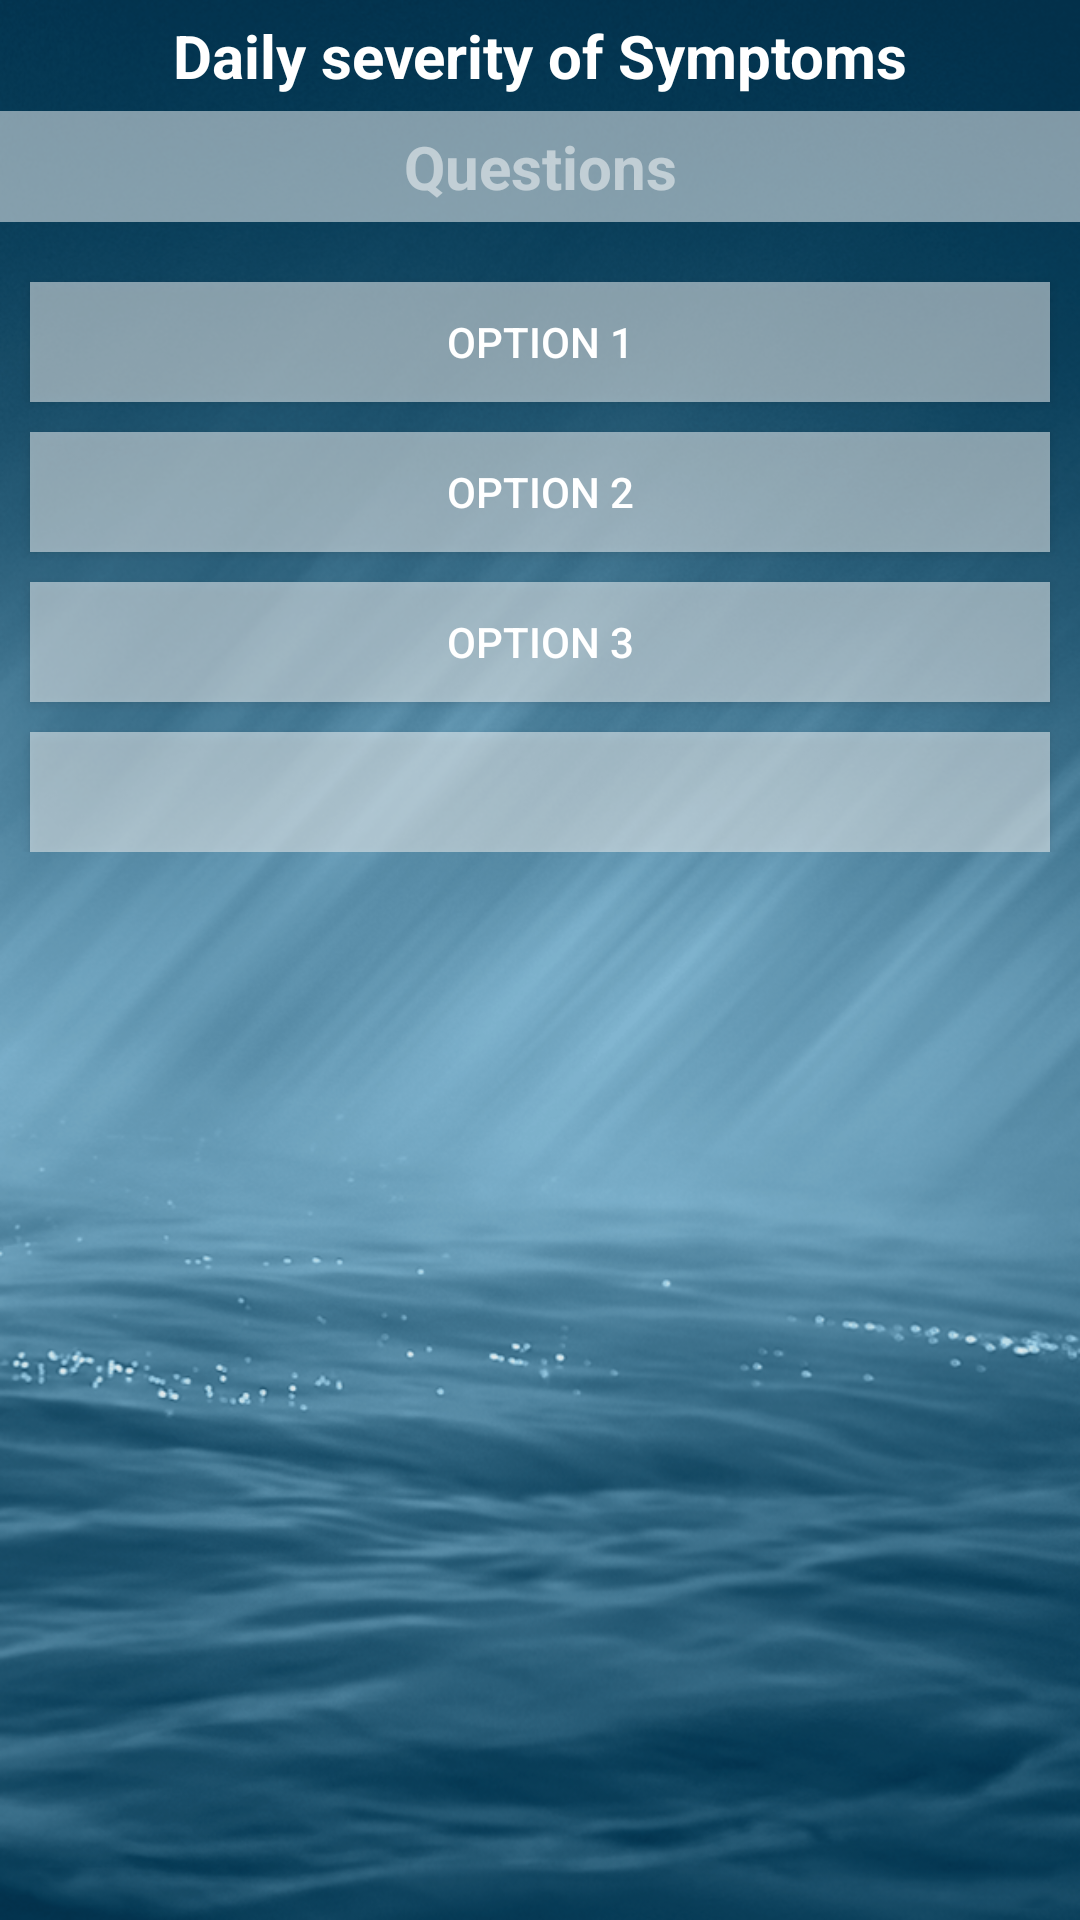

Android layout source for this screen:
<!-- AndroidManifest.xml: application theme AppTheme -->
<!-- res/layout/activity_symptoms.xml -->
<?xml version="1.0" encoding="utf-8"?>
<RelativeLayout
    xmlns:android="http://schemas.android.com/apk/res/android"
    android:layout_width="match_parent"
    android:layout_height="match_parent"

    android:orientation="vertical"
    android:background="@drawable/dashboard"
    >
<LinearLayout
    android:layout_width="match_parent"
    android:layout_height="wrap_content"
    android:orientation="vertical"

    >
    <TextView
        android:id="@+id/txtQuestiontitle"
        android:layout_width="match_parent"
        android:layout_height="wrap_content"
        android:text="Daily severity of Symptoms"
        android:textSize="20sp"
        android:textStyle="bold"
        android:textColor="@color/colorWhite"
        android:layout_marginTop="5dp"
        android:gravity="center"


        />

    <TextView
        android:id="@+id/txtQuestion"
        android:layout_width="match_parent"
        android:layout_height="wrap_content"
        android:text="Questions"
        android:textSize="20sp"
        android:textStyle="bold"
        android:textColor="@color/colorTransparent"
        android:layout_marginTop="5dp"
        android:gravity="center"
        android:paddingStart="5dp"
        android:paddingEnd="5dp"
        android:paddingBottom="5dp"
        android:paddingTop="5dp"

        android:background="@color/colorTransparent"

        />

    <Button
        android:id="@+id/btn1"
        android:layout_width="match_parent"
        android:layout_height="40dp"
        android:layout_gravity="center"

        android:layout_marginTop="20dp"
        android:background="@drawable/button_bg"
        android:text="option 1"
        android:textColor="@color/colorWhite"
        android:textStyle="normal"

        android:layout_marginLeft="10dp"
        android:layout_marginRight="10dp"
        />
    <Button
        android:id="@+id/btn2"
        android:layout_width="match_parent"
        android:layout_height="40dp"
        android:layout_gravity="center"

        android:layout_marginTop="10dp"
        android:background="@drawable/button_bg"
        android:text="option 2"
        android:textColor="@color/colorWhite"
        android:textStyle="normal"
        android:layout_marginLeft="10dp"
        android:layout_marginRight="10dp"

        />
    <Button
        android:id="@+id/btn3"
        android:layout_width="match_parent"
        android:layout_height="40dp"
        android:layout_gravity="center"

        android:layout_marginTop="10dp"
        android:background="@drawable/button_bg"
        android:text="option 3"
        android:textColor="@color/colorWhite"
        android:textStyle="normal"
        android:layout_marginLeft="10dp"
        android:layout_marginRight="10dp"


        />
    <Button
        android:id="@+id/btn4"
        android:layout_width="match_parent"
        android:layout_height="40dp"
        android:layout_gravity="center"

        android:layout_marginTop="10dp"
        android:background="@drawable/button_bg"
        android:text=""
        android:textColor="@color/colorWhite"
        android:textStyle="normal"
        android:layout_marginLeft="10dp"
        android:layout_marginRight="10dp"

        />


</LinearLayout>



</RelativeLayout>
<!-- resources referenced by this layout -->
<resources>
  <color name="colorTransparent">#80ffffff</color>
  <color name="colorWhite">#FFffff</color>
  <!-- drawable button_bg (drawable) -->
  <?xml version="1.0" encoding="utf-8"?>
  <selector xmlns:android="http://schemas.android.com/apk/res/android">
  
      
      <item
          android:state_pressed="false"
          android:state_focused="false">
          <shape
              android:innerRadiusRatio="1"
              android:shape="rectangle" >
              <solid android:color="@color/colorTransparent" />
  
              <padding
                  android:bottom="10dp"
                  android:left="10dp"
                  android:right="10dp"
                  android:top="10dp" />
  
          </shape>
      </item>
  
      
      <item
          android:state_pressed="false"
          android:state_focused="true">
          <shape
              android:innerRadiusRatio="1"
              android:shape="rectangle" >
              <solid android:color="#5a97f5" />
  
              <padding
                  android:bottom="5dp"
                  android:left="10dp"
                  android:right="10dp"
                  android:top="5dp" />
          </shape></item>
  
      
      <item
          android:state_pressed="true"
          android:state_focused="false">
          <shape
              android:innerRadiusRatio="1"
              android:shape="rectangle" >
              <solid android:color="@color/colorTeal"/>
              <padding
                  android:bottom="10dp"
                  android:left="10dp"
                  android:right="10dp"
                  android:top="10dp" />
          </shape></item>
  </selector>
  <!-- drawable dashboard: png bitmap (drawable, 379156 bytes) -->
  <style name="AppTheme" parent="Theme.AppCompat.Light.NoActionBar">
  
          
          <item name="colorPrimary">@color/colorPrimary</item>
          <item name="colorPrimaryDark">@color/colorPrimaryDark</item>
          <item name="colorAccent">@color/colorAccent</item>
      </style>
  <color name="colorTeal">#9ccc65</color>
  <color name="colorPrimary">#3F51B5</color>
  <color name="colorPrimaryDark">#303F9F</color>
  <color name="colorAccent">#FF4081</color>
</resources>
